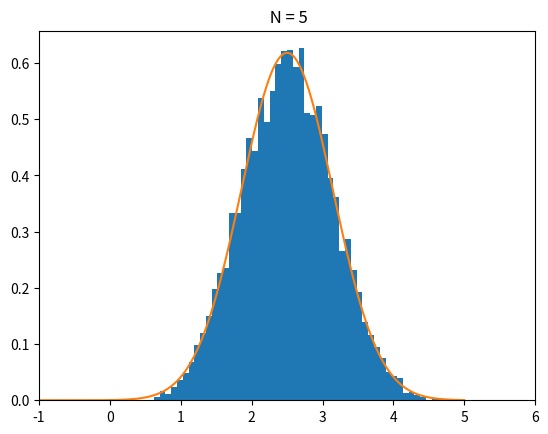

Here is the Python script that generated this plot:
import numpy as np
import matplotlib.pyplot as plt

def normal(x, mu=0, sigma=1):
    return 1 / (np.sqrt(2 * np.pi) * sigma) * np.exp(-(x - mu) ** 2 / (2 * sigma ** 2))

x_sums = []
N = 5

for _ in range(10000):
    xs = []
    for n in range(N):
        x = np.random.rand()
        xs.append(x)
    t = np.sum(xs)
    x_sums.append(t)

x_norm = np.linspace(-5, 5, 1000)
mu = N / 2
sigma = np.sqrt(N / 12)
y_norm = normal(x_norm, mu, sigma)

plt.hist(x_sums, bins='auto', density=True)
plt.plot(x_norm, y_norm)
plt.title(f' N = {N}')
plt.xlim(-1, 6)
plt.show()

